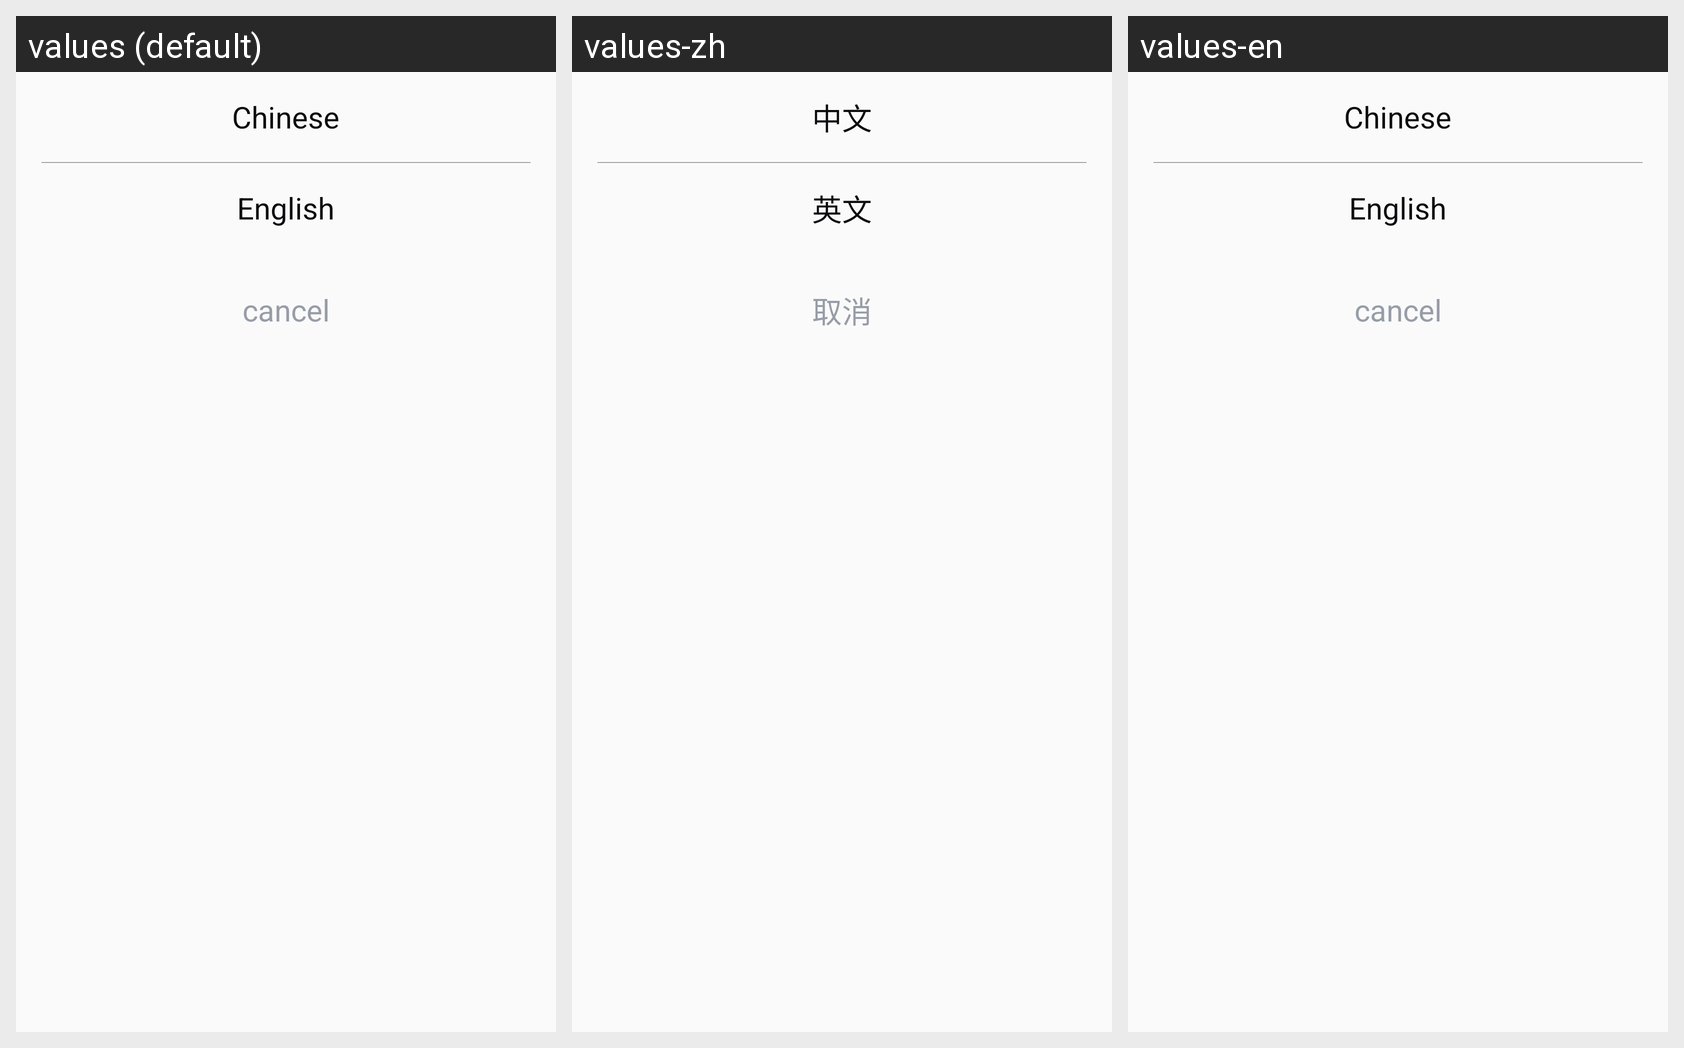

This grid shows one Android layout under several languages. Give, for every string resource on the screen, its name, the default text and each shown locale's text.
Android screen res/layout/dialog_language.xml rendered under 3 locales, left to right: values (default), values-zh, values-en. Device: Nexus 5 (rendered at 1080×1920; each locale shown at half size, 540×960, under a caption strip naming it); theme AppTheme.
Strings drawn on this screen, with the default value and each locale's value (text and hints the layout hard-codes, and strings that could not be matched under every locale, appear in the picture but are not listed):

chinese
  values: Chinese
  values-zh: 中文
  values-en: Chinese

english
  values: English
  values-zh: 英文
  values-en: English

dialog_negetive
  values: cancel
  values-zh: 取消
  values-en: cancel
